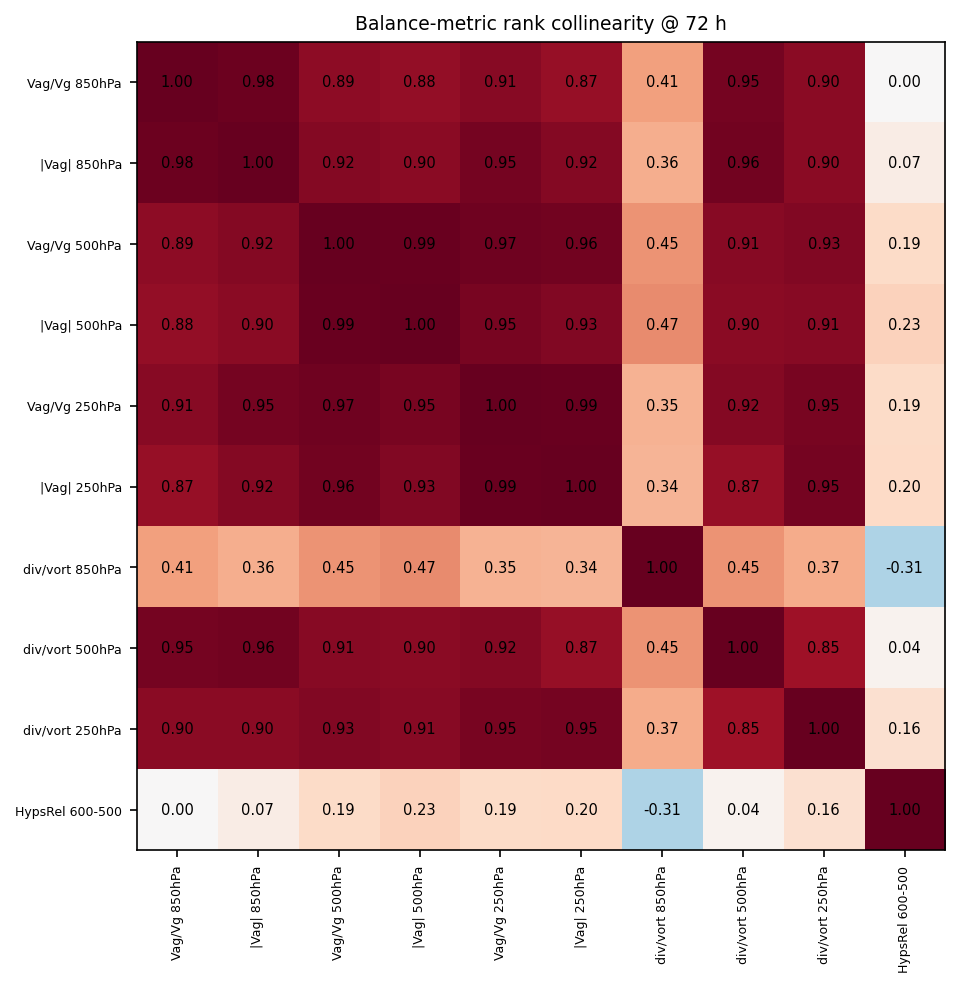

The file beside this chart, header and first rows:
, Vag/Vg 850hPa, |Vag| 850hPa, Vag/Vg 500hPa, |Vag| 500hPa, Vag/Vg 250hPa, |Vag| 250hPa, div/vort 850hPa, div/vort 500hPa, div/vort 250hPa, HypsRel 600-500
Vag/Vg 850hPa, 1, 0.9818, 0.8909, 0.8818, 0.9091, 0.8727, 0.4091, 0.9545, 0.9000, 0.0000
|Vag| 850hPa, 0.9818, 1, 0.9182, 0.9000, 0.9545, 0.9182, 0.3636, 0.9636, 0.9000, 0.0727
Vag/Vg 500hPa, 0.8909, 0.9182, 1, 0.9909, 0.9727, 0.9636, 0.4455, 0.9091, 0.9273, 0.1909
|Vag| 500hPa, 0.8818, 0.9000, 0.9909, 1, 0.9455, 0.9273, 0.4727, 0.9000, 0.9091, 0.2273
Vag/Vg 250hPa, 0.9091, 0.9545, 0.9727, 0.9455, 1, 0.9909, 0.3455, 0.9182, 0.9455, 0.1909
|Vag| 250hPa, 0.8727, 0.9182, 0.9636, 0.9273, 0.9909, 1, 0.3364, 0.8727, 0.9545, 0.2000
div/vort 850hPa, 0.4091, 0.3636, 0.4455, 0.4727, 0.3455, 0.3364, 1, 0.4455, 0.3727, -0.3091
div/vort 500hPa, 0.9545, 0.9636, 0.9091, 0.9000, 0.9182, 0.8727, 0.4455, 1, 0.8455, 0.0364
div/vort 250hPa, 0.9000, 0.9000, 0.9273, 0.9091, 0.9455, 0.9545, 0.3727, 0.8455, 1, 0.1636
HypsRel 600-500, 0.0000, 0.0727, 0.1909, 0.2273, 0.1909, 0.2000, -0.3091, 0.0364, 0.1636, 1
